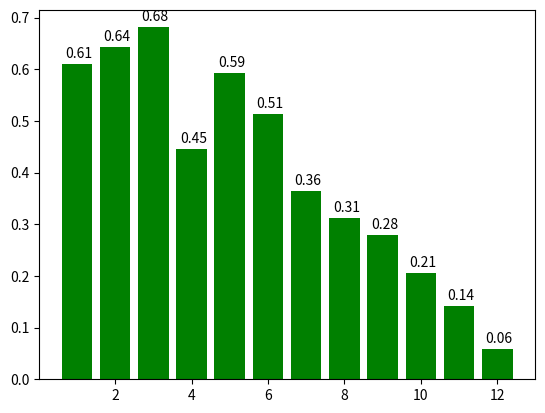

This figure's Python source:
#!/usr/bin/env python3
# -*- encoding: utf-8 -*-
'''
@File    :   do_bar2.py
@Time    :   2020/02/12 18:45:30
[redacted]
@Version :   1.0
'''

# 显示12个月的销售数据
import matplotlib.pyplot as plt
import numpy as np

x=np.arange(1,13)
y=np.random.uniform(0.5,1.0,12)*(1-x/float(13))
plt.bar(x,y,facecolor='green')
for x,y in zip(x,y):
    plt.text(x+0.05,y+0.02,'%.2f'%y,ha='center',va='center')

plt.show()